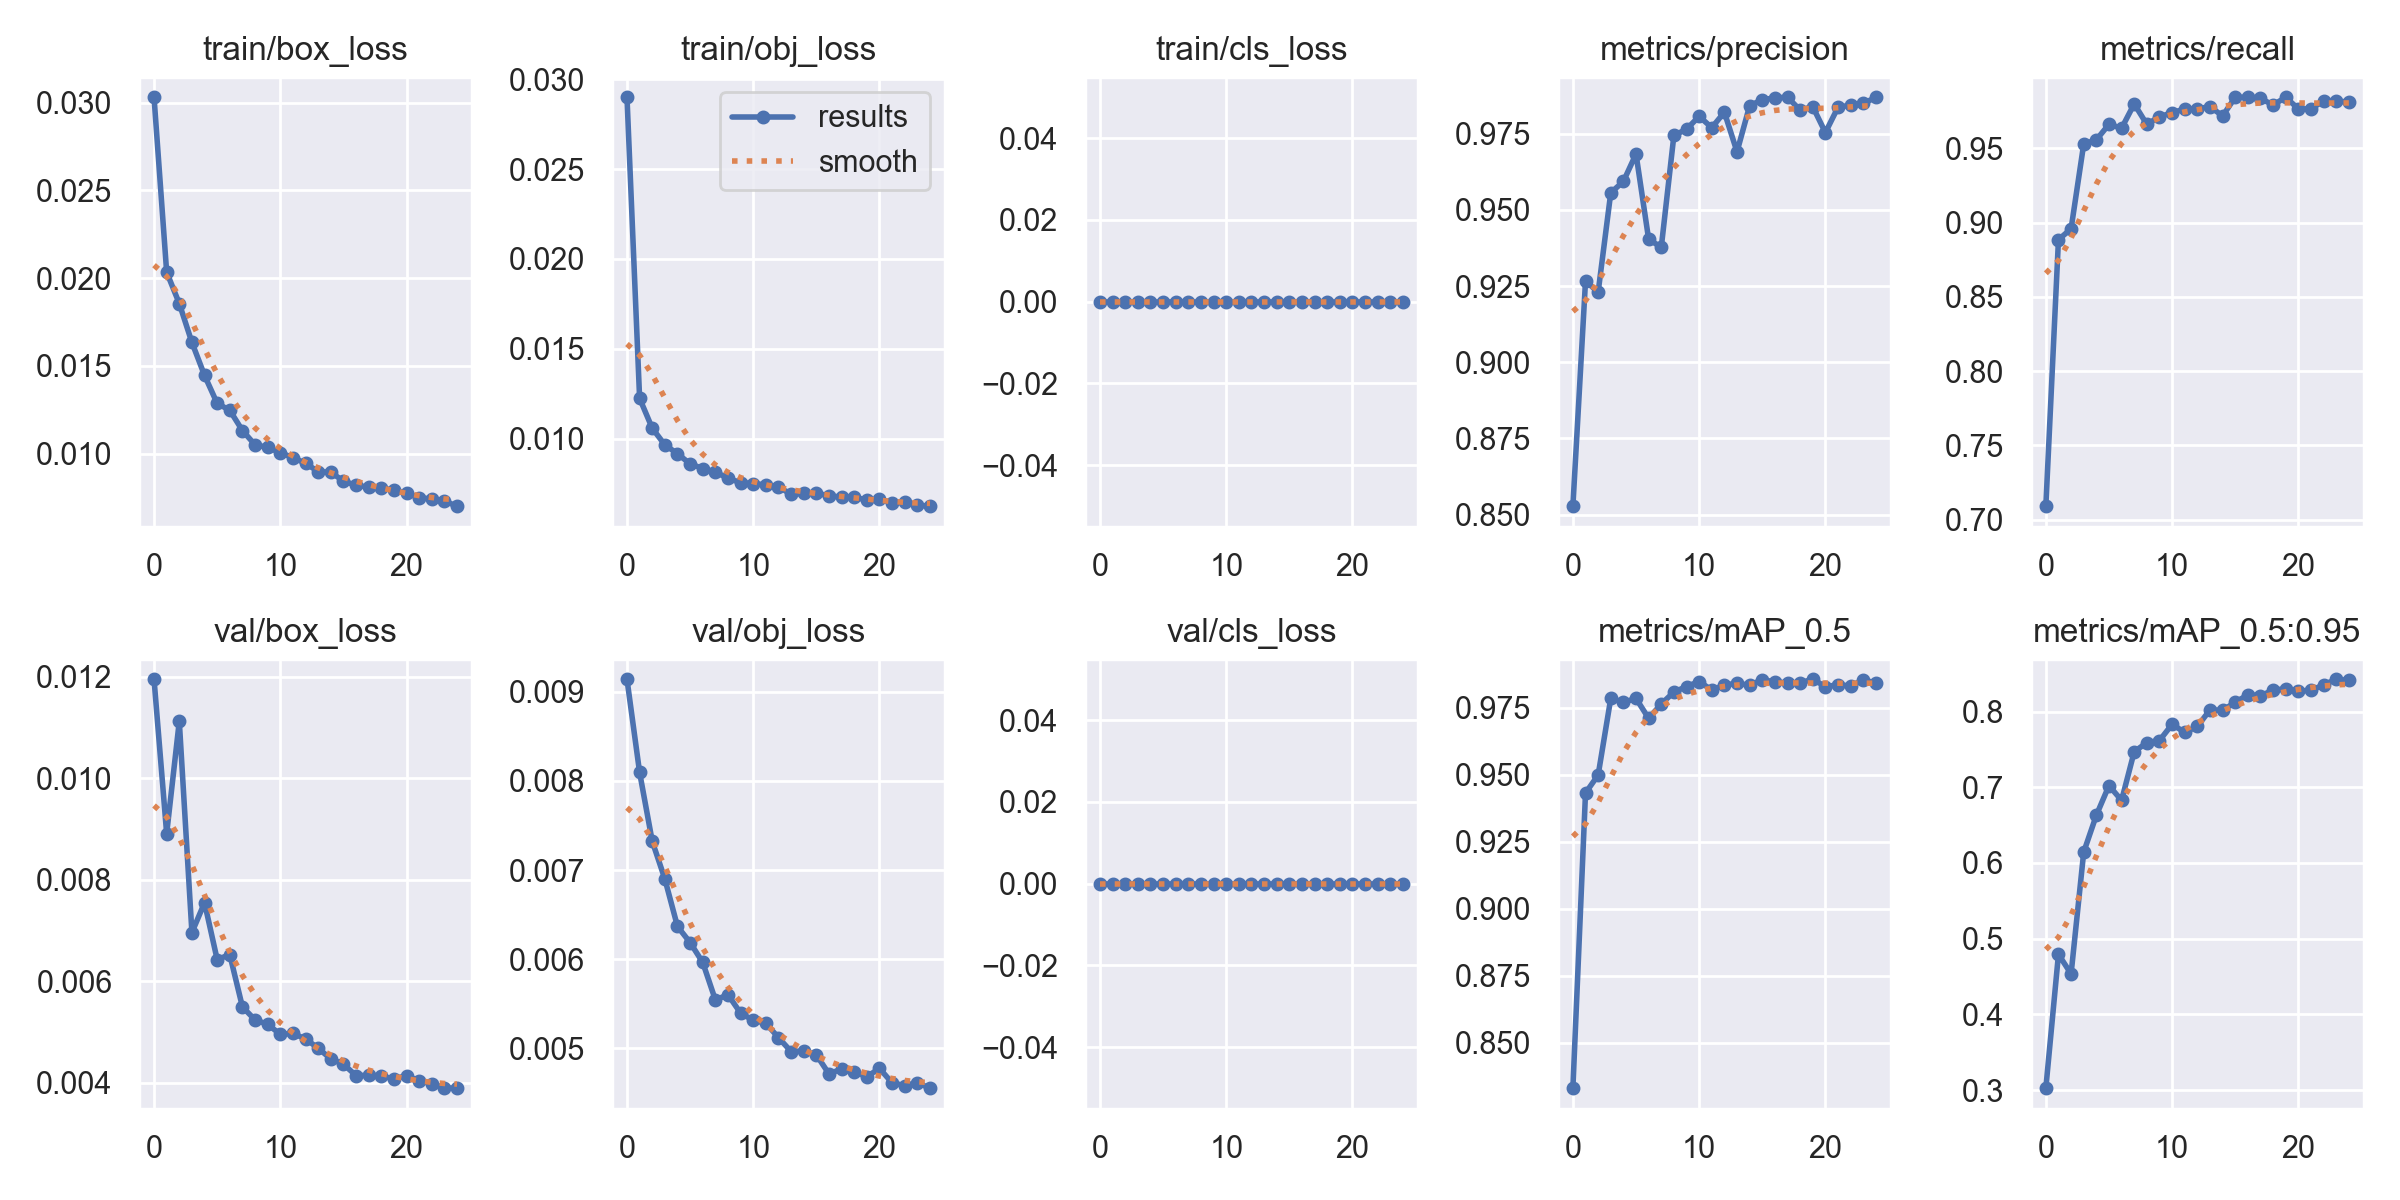

The table this chart was drawn from, first rows:
epoch, train/box_loss, train/obj_loss, train/cls_loss, metrics/precision, metrics/recall, metrics/mAP_0.5, metrics/mAP_0.5:0.95, val/box_loss, val/obj_loss, val/cls_loss, x/lr0, x/lr1, x/lr2
0, 0.03031, 0.029, 0, 0.8528, 0.709, 0.8331, 0.3026, 0.01195, 0.00914, 0, 0.07004, 0.003329, 0.003329
1, 0.02034, 0.01224, 0, 0.9267, 0.8885, 0.9432, 0.4793, 0.008908, 0.008095, 0, 0.03977, 0.006399, 0.006399
2, 0.01855, 0.01057, 0, 0.923, 0.8958, 0.9499, 0.4535, 0.01112, 0.007324, 0, 0.009246, 0.009204, 0.009204
3, 0.01634, 0.009647, 0, 0.9556, 0.9529, 0.9784, 0.6143, 0.006961, 0.0069, 0, 0.008812, 0.008812, 0.008812
4, 0.01446, 0.009155, 0, 0.9593, 0.9557, 0.977, 0.663, 0.007548, 0.006368, 0, 0.008812, 0.008812, 0.008812
5, 0.01287, 0.008589, 0, 0.9683, 0.9661, 0.9784, 0.7021, 0.006429, 0.006188, 0, 0.008416, 0.008416, 0.008416
6, 0.01247, 0.00833, 0, 0.9404, 0.9635, 0.971, 0.6827, 0.006525, 0.005965, 0, 0.00802, 0.00802, 0.00802
7, 0.01132, 0.008146, 0, 0.9377, 0.9799, 0.9764, 0.747, 0.005497, 0.005544, 0, 0.007624, 0.007624, 0.007624
8, 0.0105, 0.007776, 0, 0.9744, 0.9661, 0.9808, 0.759, 0.005239, 0.005602, 0, 0.007228, 0.007228, 0.007228
9, 0.01036, 0.007548, 0, 0.9764, 0.9713, 0.9829, 0.7617, 0.005153, 0.005396, 0, 0.006832, 0.006832, 0.006832
10, 0.01006, 0.007491, 0, 0.9807, 0.974, 0.9847, 0.7831, 0.004956, 0.005316, 0, 0.006436, 0.006436, 0.006436
11, 0.009775, 0.007422, 0, 0.977, 0.9766, 0.9816, 0.7725, 0.004972, 0.005282, 0, 0.00604, 0.00604, 0.00604
12, 0.009453, 0.007312, 0, 0.982, 0.9766, 0.9834, 0.7803, 0.004867, 0.005121, 0, 0.005644, 0.005644, 0.005644
13, 0.008975, 0.006893, 0, 0.969, 0.9781, 0.9841, 0.8021, 0.004682, 0.004965, 0, 0.005248, 0.005248, 0.005248
14, 0.008945, 0.006949, 0, 0.9842, 0.9718, 0.9833, 0.8016, 0.004472, 0.00497, 0, 0.004852, 0.004852, 0.004852
15, 0.008436, 0.006973, 0, 0.9861, 0.9844, 0.9854, 0.8122, 0.004368, 0.004928, 0, 0.004456, 0.004456, 0.004456
16, 0.008199, 0.006798, 0, 0.9868, 0.9844, 0.9846, 0.8222, 0.004143, 0.004714, 0, 0.00406, 0.00406, 0.00406
17, 0.008088, 0.006748, 0, 0.9869, 0.9837, 0.9842, 0.8208, 0.004148, 0.00477, 0, 0.003664, 0.003664, 0.003664
18, 0.008056, 0.00675, 0, 0.9827, 0.9792, 0.9843, 0.8283, 0.00413, 0.004736, 0, 0.003268, 0.003268, 0.003268
19, 0.007908, 0.006563, 0, 0.9839, 0.9844, 0.9856, 0.83, 0.004081, 0.004684, 0, 0.002872, 0.002872, 0.002872
20, 0.007734, 0.006627, 0, 0.9754, 0.9766, 0.9829, 0.8271, 0.00414, 0.004775, 0, 0.002476, 0.002476, 0.002476
21, 0.007498, 0.006416, 0, 0.9837, 0.9766, 0.9835, 0.828, 0.004039, 0.004614, 0, 0.00208, 0.00208, 0.00208
22, 0.007412, 0.006458, 0, 0.9843, 0.9819, 0.9831, 0.8352, 0.003984, 0.004583, 0, 0.001684, 0.001684, 0.001684
23, 0.007295, 0.006287, 0, 0.9849, 0.9818, 0.9853, 0.8426, 0.0039, 0.004614, 0, 0.001288, 0.001288, 0.001288
24, 0.007008, 0.006235, 0, 0.9869, 0.9811, 0.9842, 0.8411, 0.003895, 0.004554, 0, 0.000892, 0.000892, 0.000892
